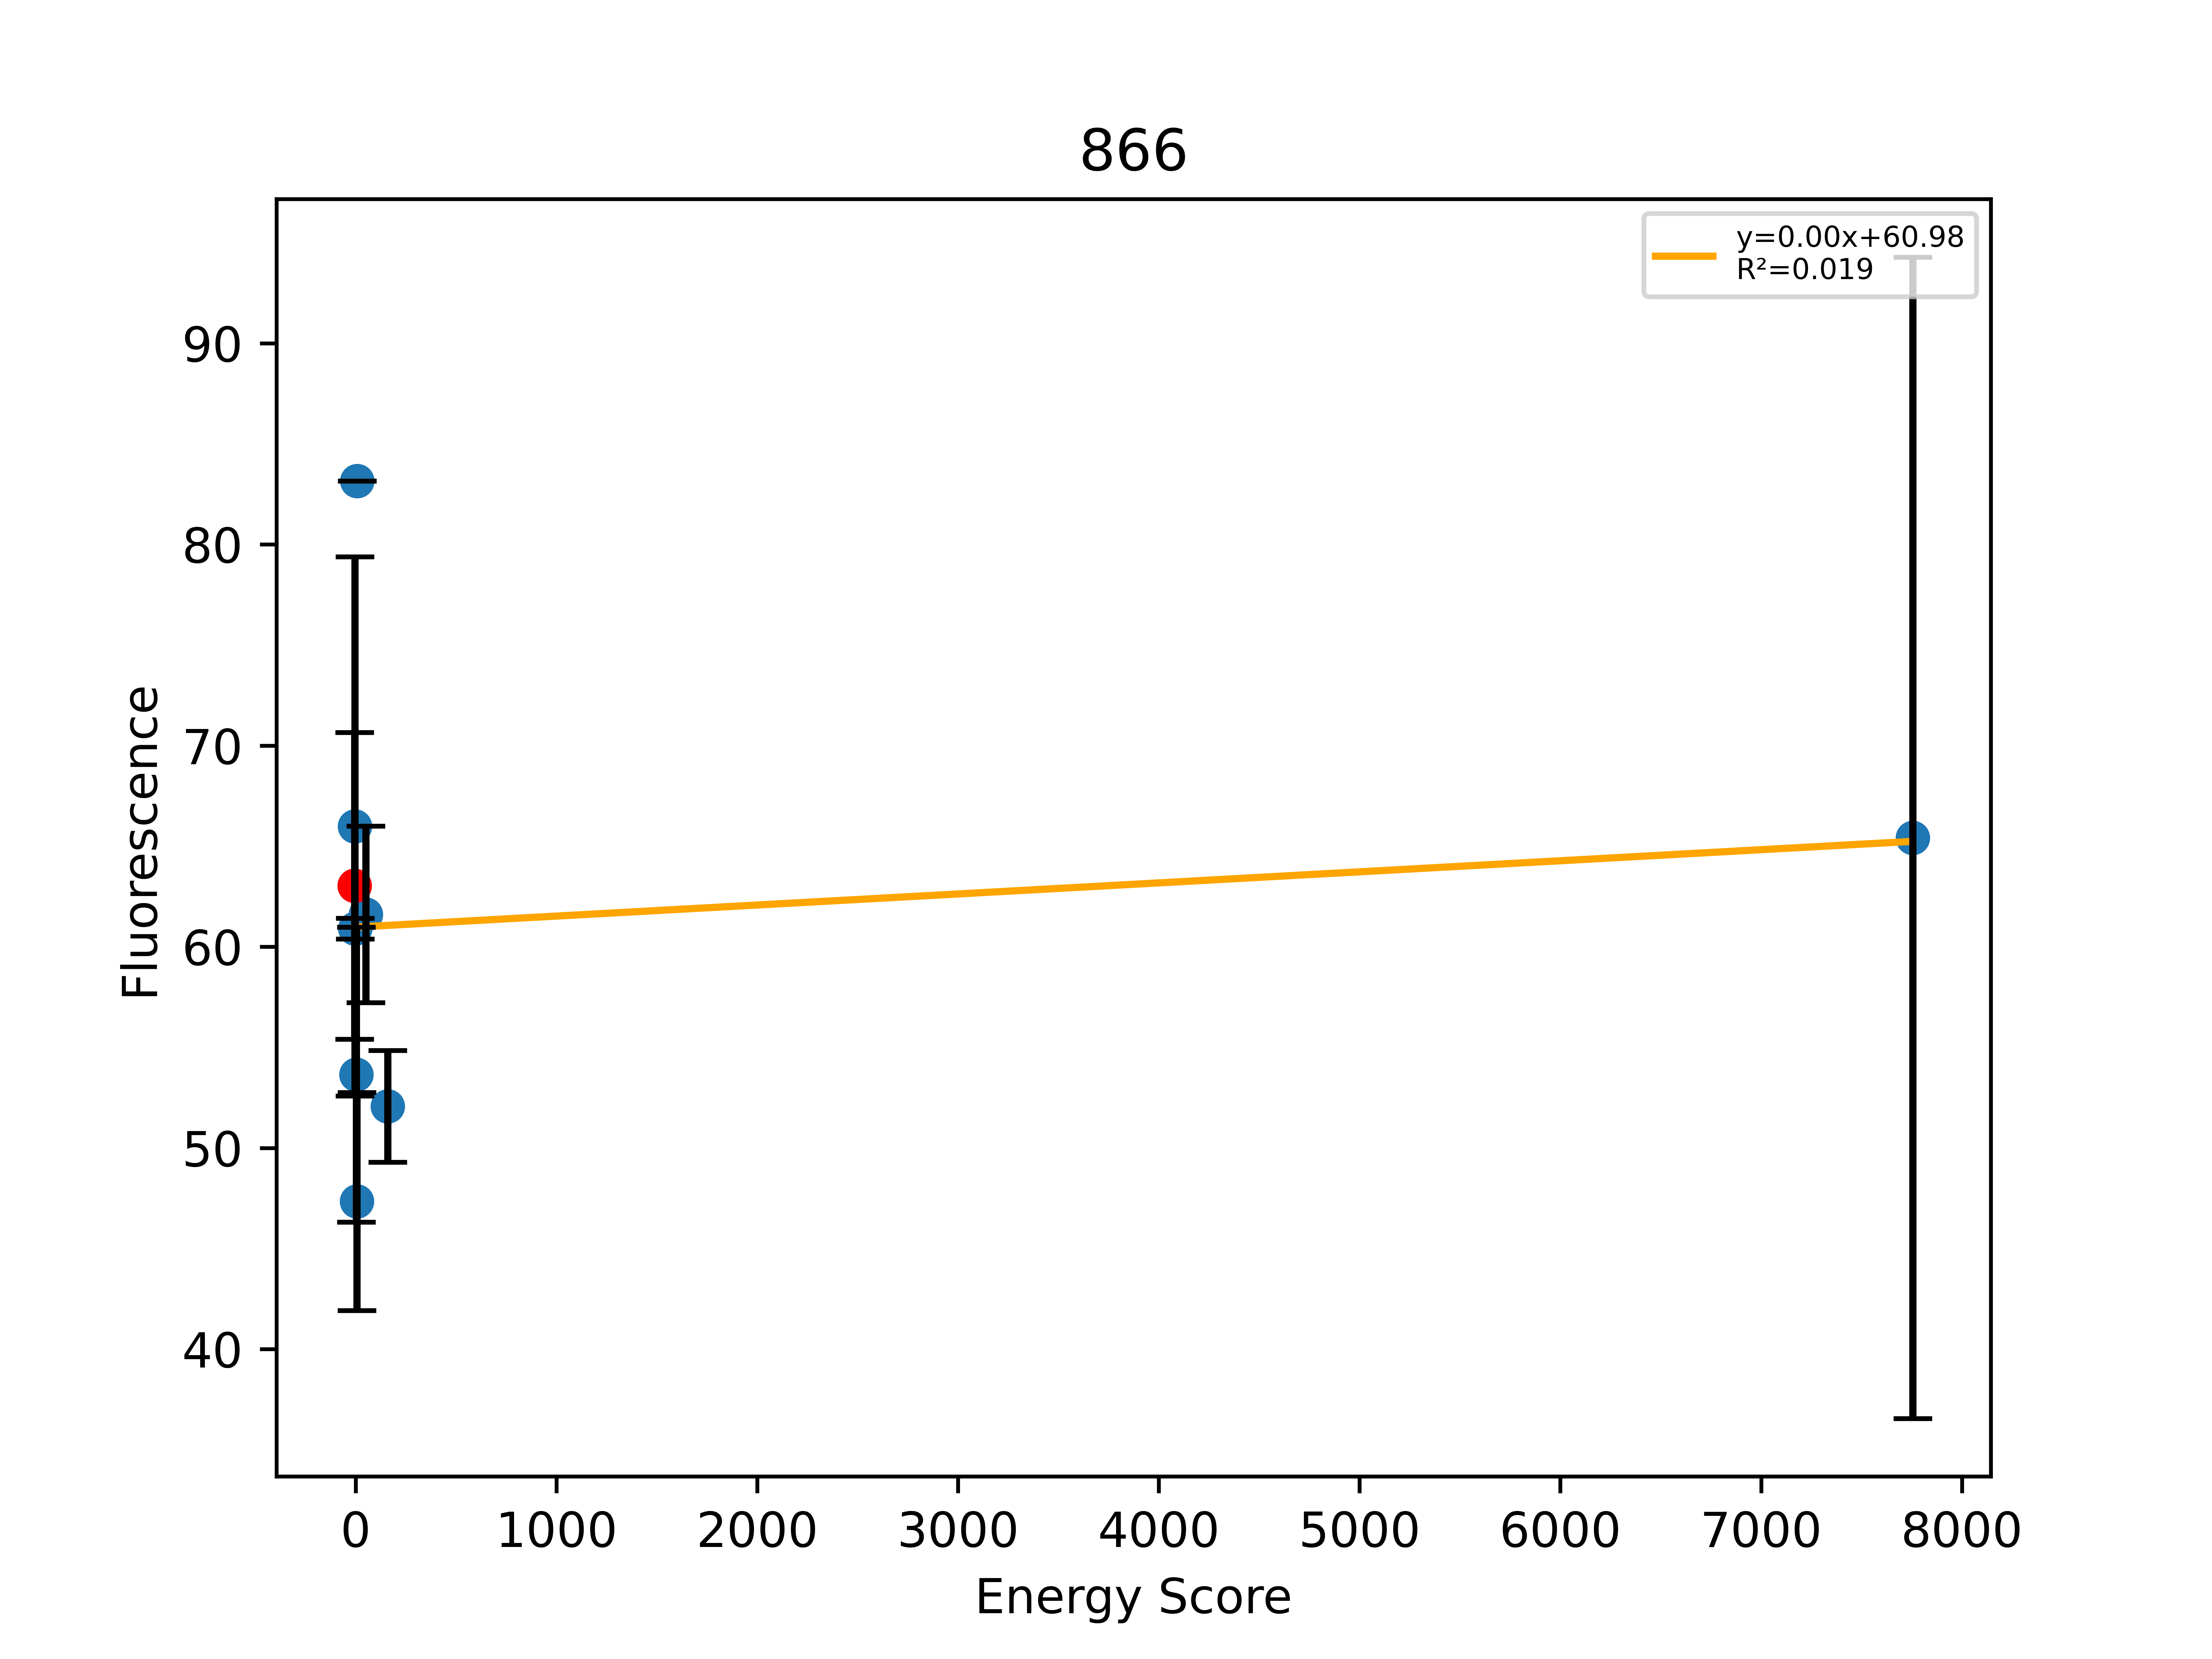

Data behind this chart, as committed beside it:
, Sequence, EnergyScore, Fluorescence, FluorStdDev, PercentGpa, PercentGpaStdDev, MaltosePercentDiff, Dimer, Monomer, DimerDiff, VDWDimer, VDWDiff, HBONDDimer, HBONDDiff, IMM1Dimer, IMM1Diff, SequenceProbability, DimerSasa, MonomerSasa, startXShift, xShift, xShiftDiff, startCrossingAngle
0, LLLLAALLLLFILLVLTLILI, -24.01, 69215, 8369, 63.03, 7.622, -100.0, -403.5, -379.5, -16.34, -88.06, -6.93, -67.14, -0.0002426, -248.3, -9.409, 0.0001886, 3989, 0.0, 9.855, 9.692, 0.1626, 42.56
1, LLLLLALLLLFILLVLTLILI, -22.01, 72460, 14715, 65.99, 13.4, -100.0, -410.8, -388.7, -7.294, -92.52, -4.465, -67.14, 1.42109e-13, -251.1, -2.829, 0.0001337, 3859, 4759, 9.855, 9.692, 0.1626, 42.56
2, LLLLTALLLLFILLVLTLILI, -29.8, 66877, 564.9, 60.91, 0.5144, -100.0, -413.3, -383.5, -9.799, -91.73, -3.674, -70.14, -2.993, -251.4, -3.131, 0.0001473, 3783, 4736, 9.855, 9.692, 0.1626, 42.56
3, LLLLAALLLLFILLWLTLILI, -24.49, 58915, 8050, 53.65, 7.331, -100.0, -407.8, -383.3, -4.296, -86.09, 1.964, -67.14, 1.42109e-13, -254.5, -6.261, 7.09636e-05, 3738, 4815, 9.855, 9.692, 0.1626, 42.56
4, LLLLAALLLLFILLSLTLILI, -22.8, 51986, 5955, 47.34, 5.423, -100.0, -413.4, -390.6, -9.942, -83.21, 4.845, -82.48, -15.34, -247.7, 0.5522, 0.0001662, 3821, 4729, 9.855, 9.692, 0.1626, 42.56
5, LLLLAALLLLFILLTLTLILI, -30.05, 91309, 0.0, 83.16, 0.0, , -411.2, -381.2, -7.771, -81.41, 6.649, -80.94, -13.8, -248.9, -0.6221, 8.31021e-05, 3801, 4721, 9.855, 9.692, 0.1626, 42.56
6, LLLLIALLLLFILLVLTLILI, 28.61, 67656, 4816, 61.62, 4.386, , -356.2, -384.8, 47.27, -38.3, 49.76, -67.14, 1.42109e-13, -250.8, -2.489, 0.0002101, 3842, 4779, 9.855, 9.692, 0.1626, 42.56
7, LLLLAALLLLFILLLLTLILI, 139.9, 57181, 3050, 52.07, 2.778, -100.0, -246.6, -386.5, 156.9, 70.23, 158.3, -67.14, 1.42109e-13, -249.7, -1.434, 7.54455e-05, 3768, 4739, 9.855, 9.692, 0.1626, 42.56
8, LLLLAALILLFILLVLTLILI, 7727, 71835, 31692, 65.42, 28.86, -100.0, 7353, -374.9, 7756, 7668, 7756, -67.14, 1.42109e-13, -248.3, -0.007984, 0.0002372, 3785, 4734, 9.855, 9.692, 0.1626, 42.56
